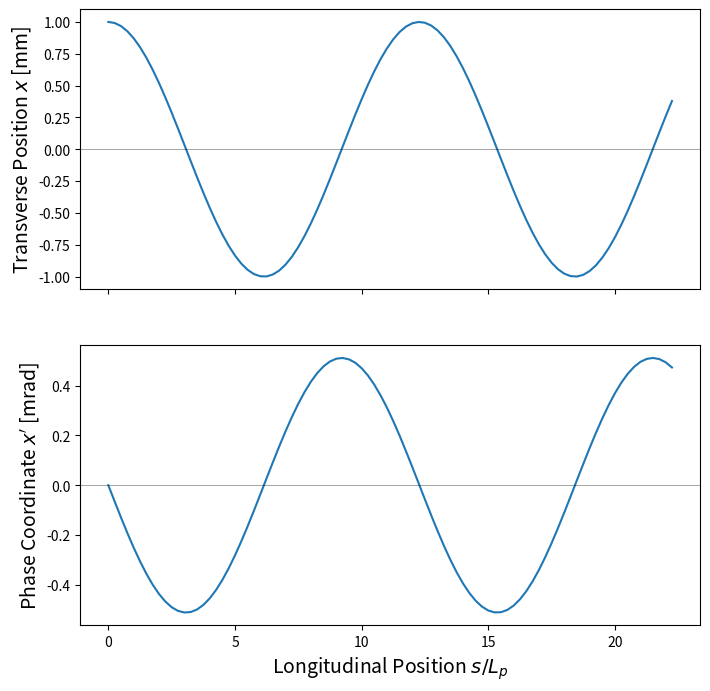

Python code for this plot:
import numpy as np
import matplotlib.pyplot as plt


# Program for thin lens FODO quad transport
#--Add Mod1:  Add code to make continuous focusing version of program.
#--In this case the lattice period is just a length scale and set k_beta0 = sigma_0/Lp where
#--sigma_0 is an input “phase-advance” in radians per lattice period.

# Unit conversions
mm = 1.e-3 # unit mm
mr = 1.e-3 # unit mrad

# Lattice parameters
d = 1.  # half drift length [m]
f = 4.      # focal length [m]
#f = 0.9999  # focal length [m] unstable value ... just beyond stability

Lp = 4*d  # Lattice period [m]
sigma_0 = np.pi/3 #phase advance [rad]
kbeta_0 = sigma_0/Lp #[rad/Lp]

# Setup Transfer Matrix
def transfer_matrix(kbeta_0, s, si):
    """Create Transfer matrix"""
    #create individual elements for matrix
    m11 = np.cos(np.sqrt(kbeta_0)*(s - si))
    m12 = np.sin(np.sqrt(kbeta_0)*(s-si))/np.sqrt(kbeta_0)
    m21 = -np.sin(np.sqrt(kbeta_0)*(s-si))*np.sqrt(kbeta_0)
    m22 = np.cos(np.sqrt(kbeta_0)*(s - si))
    matrix = np.array([[m11, m12], [m21, m22]])

    return matrix

# Advance xv through element
def xv_adv(M,xv):
    return( np.dot(M,xv) )



# Particle initial conditions
xi  = 1.0  # inital x-coordinate
xpi = 0.  # inital xp_history
s_pos = np.array([i for i in range(0, 11)])/Lp #create array of s positions


#Initial array for particle
xv   = np.array( [xi,xpi] ) # coordinate vector set by initial condition
x_history = [xv[0]]  # List of x_history coordinates to be updated
xp_history = [xv[1]]     # List of xp_history coordinates to be updated
s_pos = [i/Lp for i in range(0, 90)] #create array of s position

#Create Plots
fig, axes = plt.subplots(nrows = 2, ncols = 1, figsize=(8,8), sharex = True)
ax_pos = axes[0]
ax_phase_space = axes[1]

#Main for-loop
for s in range(len(s_pos)-1):
    M = transfer_matrix(kbeta_0,s_pos[s+1], s_pos[s]) #Create transfer matrix
    xv = xv_adv(M, xv) #advance particle
    x_history.append(xv[0]) #append new particle position to history
    xp_history.append(xv[1]) #append new particle phase to history


#Add to plots
ax_pos.plot(s_pos, x_history) #position plot
ax_pos.axhline(y = 0, alpha = 0.5, color = 'k', linewidth = 0.5)
ax_pos.set_ylabel(r"Transverse Position $x$ [mm]", fontsize = 14)

ax_phase_space.plot(s_pos, xp_history) #phase-space plot
ax_phase_space.axhline(y = 0, alpha = 0.5, color = 'k', linewidth = 0.5)
ax_phase_space.set_xlabel(r"Longitudinal Position $s/L_p$", fontsize = 14)
ax_phase_space.set_ylabel(r"Phase Coordinate $x'$ [mrad]", fontsize = 14)
